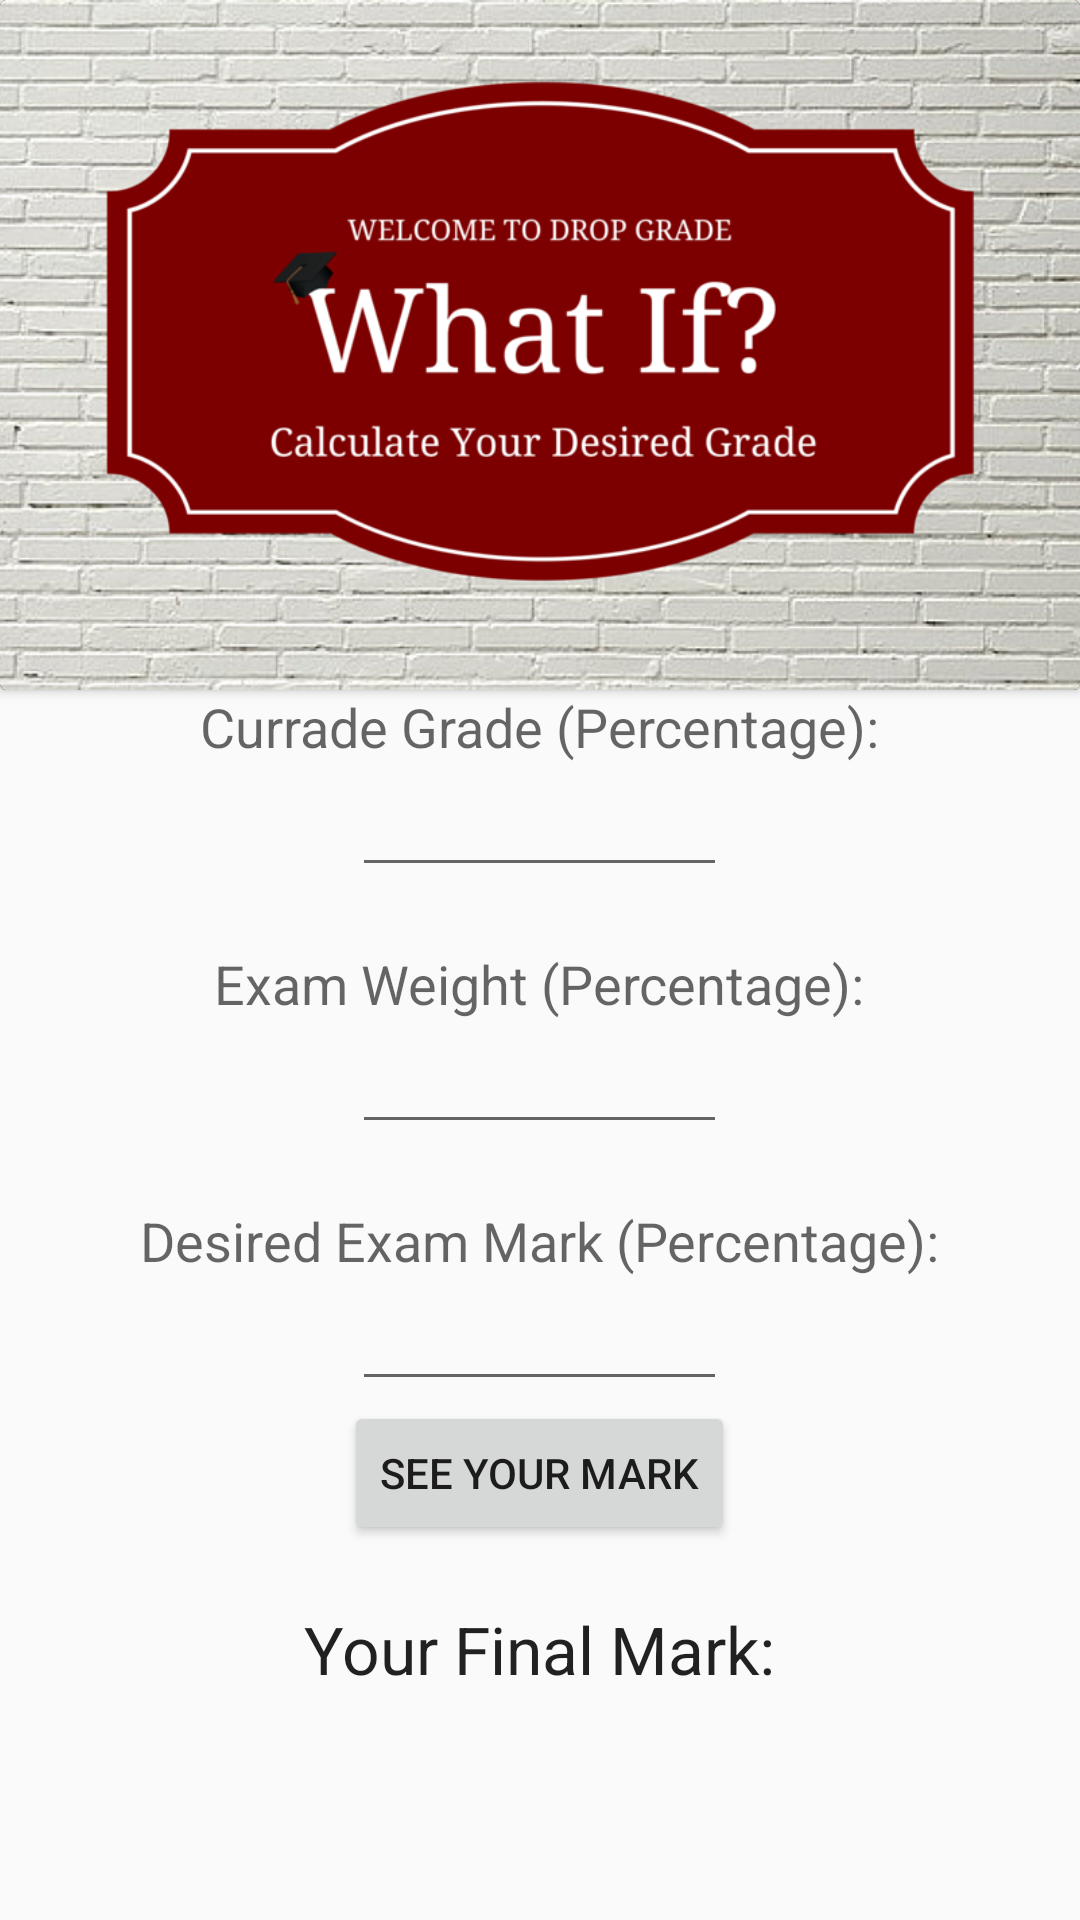

Reconstruct the res/layout file that produces this screen, plus the resources it refers to.
<!-- AndroidManifest.xml: application theme AppTheme -->
<!-- res/layout/what_if_activity.xml -->
<LinearLayout xmlns:android="http://schemas.android.com/apk/res/android"
    xmlns:tools="http://schemas.android.com/tools" android:layout_width="match_parent"
    android:layout_height="match_parent" 
     tools:context=".MainActivity"
    android:orientation="vertical"
    android:background="@drawable/wall"
    android:id="@+id/theLAYOUT">
<android.support.v7.widget.CardView xmlns:android="http://schemas.android.com/apk/res/android"
        android:id="@+id/card_view"
        android:background="@drawable/grading_container"
        android:layout_width="match_parent"
        android:layout_height="wrap_content"
        android:padding="5dp"
        
        >
        
         <LinearLayout
            android:layout_width="match_parent"
            android:layout_height="match_parent"
            android:orientation="vertical"
            android:background= "#3D1308">

            <ImageView
                android:id="@+id/imgImage"
                android:layout_width="wrap_content"
                android:layout_height="230dp"
                android:layout_alignParentTop="true"
                android:scaleType="centerCrop"
                android:src="@drawable/what_if" />
             
        </LinearLayout>
	</android.support.v7.widget.CardView>




    <TextView
        android:layout_width="wrap_content"
        android:layout_height="wrap_content"
        android:textAppearance="?android:attr/textAppearanceMedium"
        android:text="Currade Grade (Percentage):"
        android:id="@+id/textViewCurrentGrade"
        android:layout_gravity="center_horizontal" />

    <EditText
        android:layout_width="125dp"
        android:layout_height="wrap_content"
        android:inputType="numberDecimal"
        android:ems="10"
        android:id="@+id/editText"
        android:layout_gravity="center_horizontal" />

    <TextView
        android:layout_width="wrap_content"
        android:layout_height="wrap_content"
        android:textAppearance="?android:attr/textAppearanceMedium"
        android:text="Exam Weight (Percentage):"
        android:id="@+id/textViewExamWeight"
        android:paddingTop="20dp"
        android:layout_gravity="center_horizontal" />

    <EditText
        android:layout_width="125dp"
        android:layout_height="wrap_content"
        android:inputType="numberDecimal"
        android:ems="10"
        android:id="@+id/editText2"
        android:layout_gravity="center_horizontal" />

    <TextView
        android:layout_width="wrap_content"
        android:layout_height="wrap_content"
        android:textAppearance="?android:attr/textAppearanceMedium"
        android:text="Desired Exam Mark (Percentage):"
        android:id="@+id/textViewExpectedMark"
        android:paddingTop="20dp"
        android:layout_gravity="center_horizontal" />

    <EditText
        android:layout_width="125dp"
        android:layout_height="wrap_content"
        android:inputType="numberDecimal"
        android:ems="10"
        android:id="@+id/editText3"
        android:layout_gravity="center_horizontal" />

    <Button
        android:layout_width="wrap_content"
        android:layout_height="wrap_content"
        android:text="See Your Mark"
        android:id="@+id/button"
        android:layout_gravity="center_horizontal" />

    <TextView
        android:layout_width="wrap_content"
        android:layout_height="wrap_content"
        android:textAppearance="?android:attr/textAppearanceLarge"
        android:text="Your Final Mark:"
        android:id="@+id/textView4"
        android:layout_gravity="center_horizontal"
        android:paddingTop="20dp"
        />

    <TextView
        android:layout_width="wrap_content"
        android:layout_height="wrap_content"
        android:textAppearance="?android:attr/textAppearanceLarge"
        android:id="@+id/leaveReview"
        android:layout_gravity="center_horizontal"
        android:textSize="46dp"
        android:textStyle="bold"/>
</LinearLayout>
<!-- resources referenced by this layout -->
<resources>
  <!-- drawable grading_container (drawable) -->
  <?xml version="1.0" encoding="utf-8"?>
  <shape 
    xmlns:android="http://schemas.android.com/apk/res/android"
    android:shape="rectangle">
    <solid android:color="#7B0D1E" />
    <stroke android:color="#3D1308"
        android:width="4px" />
    <padding
      android:left="5dp"
      android:right="5dp"
      android:top="5dp"
      android:bottom="5dp" />
    <corners
        android:radius="5dp"/>
    
  </shape>
  <!-- drawable what_if: png bitmap (drawable, 568201 bytes) -->
  <style name="AppTheme" parent="AppBaseTheme">
          
      </style>
  <style name="AppBaseTheme" parent="Theme.AppCompat.Light">
  
          
          
      </style>
</resources>
